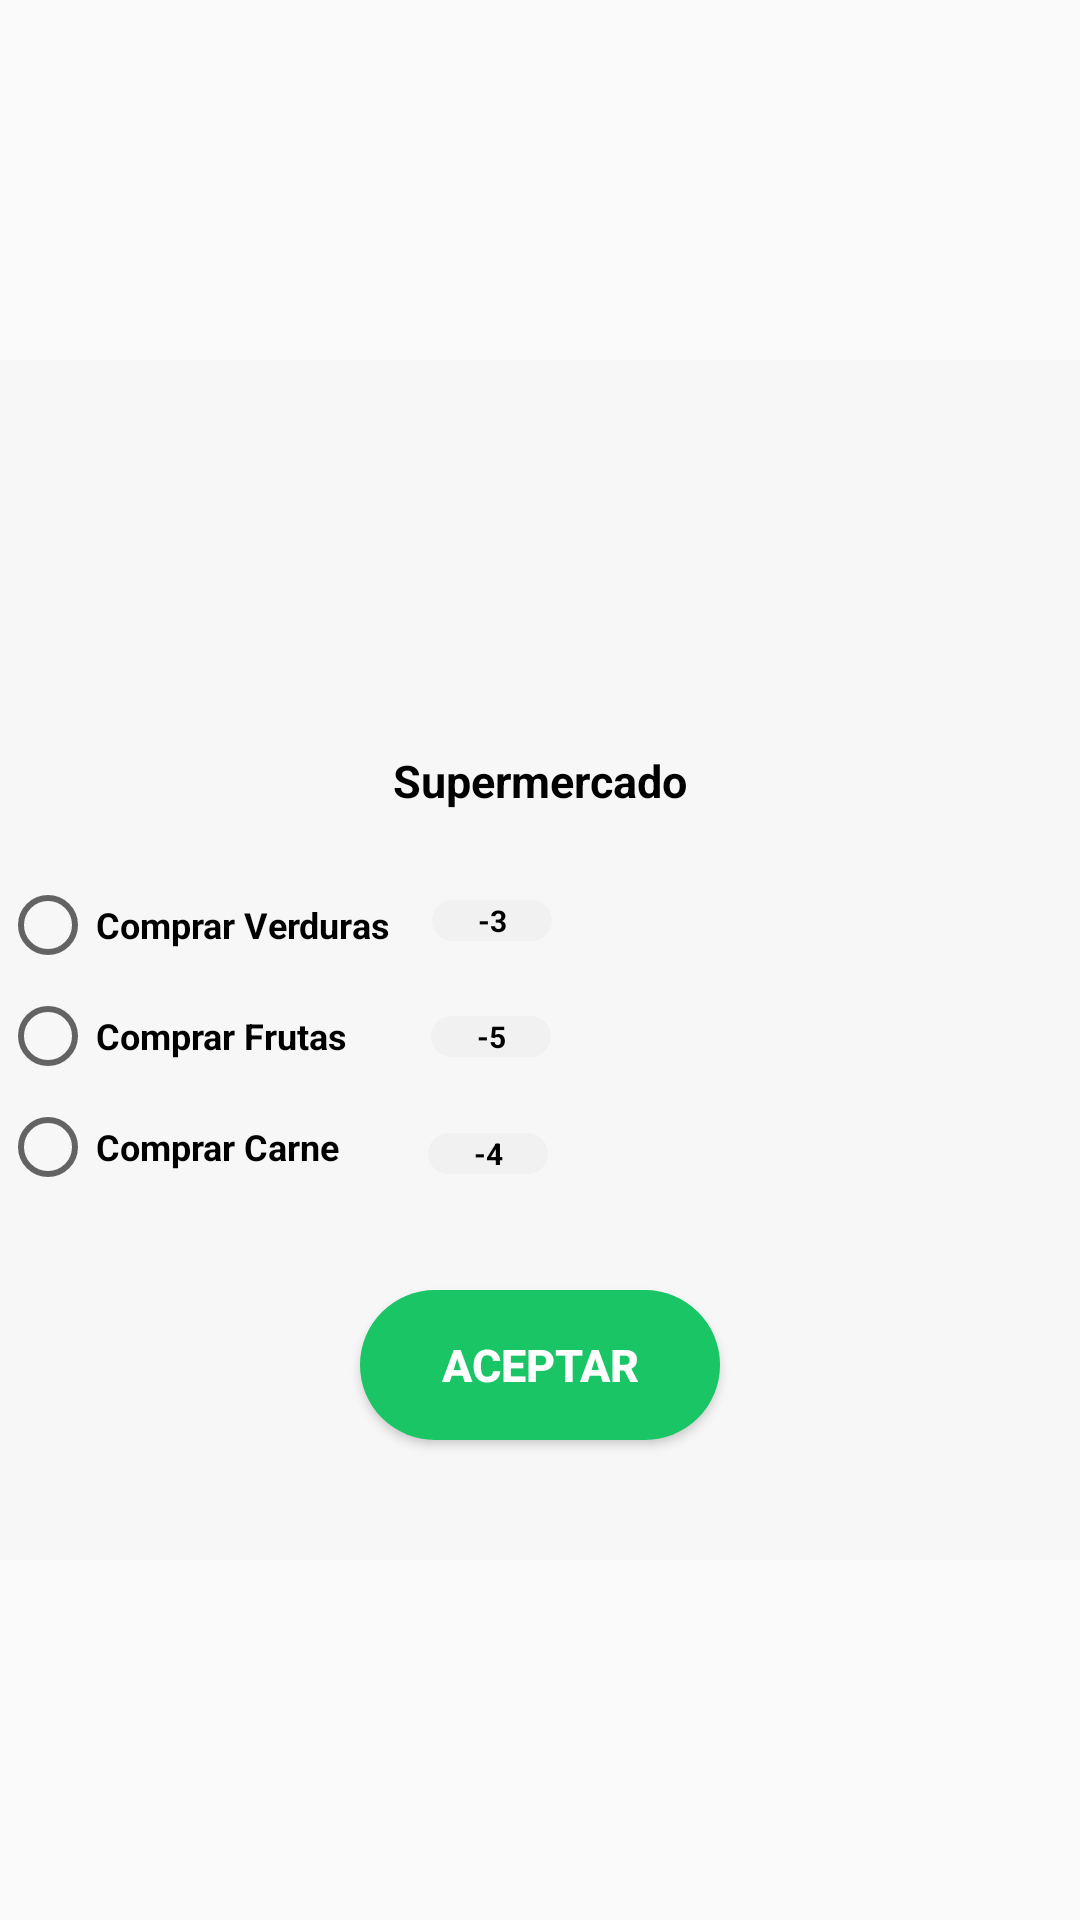

Android layout source for this screen:
<!-- AndroidManifest.xml: application theme Theme.Monage -->
<!-- res/layout/dialog_market.xml -->
<?xml version="1.0" encoding="utf-8"?>
<RelativeLayout xmlns:android="http://schemas.android.com/apk/res/android"
    xmlns:app="http://schemas.android.com/apk/res-auto"
    android:layout_width="wrap_content"
    android:layout_height="wrap_content"
    android:layout_centerInParent="true">

    <RelativeLayout
        android:layout_width="600dp"
        android:layout_height="400dp"
        android:layout_centerInParent="true">

        <RelativeLayout
            android:layout_width="600dp"
            android:layout_height="600dp"
            android:layout_alignParentBottom="true"
            android:layout_centerHorizontal="true"
            android:background="@color/background_dialog">

            <TextView
                android:id="@+id/text1"
                android:layout_width="wrap_content"
                android:layout_height="wrap_content"
                android:layout_centerHorizontal="true"
                android:layout_marginTop="130dp"
                android:text="Supermercado"
                android:textColor="@color/black"
                android:textSize="15dp"
                android:textStyle="bold" />

            <RadioButton
                android:id="@+id/noria"
                android:layout_width="wrap_content"
                android:layout_height="wrap_content"
                android:layout_below="@id/text1"
                android:layout_marginTop="22dp"
                android:text="Comprar Verduras"
                android:textSize="12dp"
                android:textStyle="bold"></RadioButton>

            <RadioButton
                android:id="@+id/rusa"
                android:layout_width="wrap_content"
                android:layout_height="wrap_content"
                android:layout_below="@id/noria"
                android:layout_marginTop="5dp"
                android:text="Comprar Frutas"
                android:textSize="12dp"
                android:textStyle="bold"></RadioButton>

            <RadioButton
                android:id="@+id/chocones"
                android:layout_width="wrap_content"
                android:layout_height="wrap_content"
                android:layout_below="@id/rusa"
                android:layout_marginTop="5dp"
                android:text="Comprar Carne"
                android:textSize="12dp"
                android:textStyle="bold"></RadioButton>

            <Button
                android:id="@+id/acceptMarket"
                android:layout_width="120dp"
                android:layout_height="50dp"
                android:layout_alignParentBottom="true"
                android:layout_centerHorizontal="true"
                android:layout_marginBottom="40dp"
                android:background="@drawable/backbtn"
                android:text="Aceptar"
                android:textColor="@color/white"
                android:textSize="15dp"
                android:textStyle="bold" />

            <TextView
                android:id="@+id/textView3"
                android:layout_width="40dp"
                android:layout_height="wrap_content"
                android:layout_marginLeft="14dp"
                android:layout_marginTop="180dp"
                android:layout_toRightOf="@id/noria"
                android:background="@drawable/backtxt"
                android:text="-3"
                android:textAlignment="center"
                android:textColor="#000000"
                android:textSize="10dp"
                android:textStyle="normal|bold" />

            <TextView
                android:id="@+id/textView5"
                android:layout_width="40dp"
                android:layout_height="wrap_content"
                android:layout_alignBottom="@+id/rusa"
                android:layout_marginStart="28dp"
                android:layout_marginLeft="14dp"
                android:layout_marginTop="180dp"
                android:layout_marginBottom="9dp"
                android:layout_toEndOf="@+id/rusa"
                android:layout_toRightOf="@id/noria"
                android:background="@drawable/backtxt"
                android:text="-5"
                android:textAlignment="center"
                android:textColor="#000000"
                android:textSize="10dp"
                android:textStyle="normal|bold" />

            <TextView
                android:id="@+id/textView6"
                android:layout_width="40dp"
                android:layout_height="wrap_content"
                android:layout_alignBottom="@+id/chocones"
                android:layout_marginStart="27dp"
                android:layout_marginLeft="13dp"
                android:layout_marginTop="180dp"
                android:layout_marginBottom="7dp"
                android:layout_toEndOf="@+id/rusa"
                android:layout_toRightOf="@id/noria"
                android:background="@drawable/backtxt"
                android:text="-4"
                android:textAlignment="center"
                android:textColor="#000000"
                android:textSize="10dp"
                android:textStyle="normal|bold" />

            <ImageView
                android:id="@+id/imageView21"
                android:layout_width="10dp"
                android:layout_height="wrap_content"
                android:layout_alignTop="@+id/textView3"
                android:layout_alignBottom="@+id/textView3"
                android:layout_marginLeft="3dp"
                android:layout_marginTop="0dp"
                android:layout_marginBottom="-4dp"
                android:layout_toRightOf="@id/textView3"
                app:srcCompat="@drawable/lightning" />

            <ImageView
                android:id="@+id/imageView26"
                android:layout_width="10dp"
                android:layout_height="wrap_content"
                android:layout_alignTop="@+id/textView5"
                android:layout_alignBottom="@+id/textView5"
                android:layout_marginLeft="3dp"
                android:layout_marginTop="-1dp"
                android:layout_marginBottom="-2dp"
                android:layout_toRightOf="@id/textView3"
                app:srcCompat="@drawable/lightning" />

            <ImageView
                android:id="@+id/imageView27"
                android:layout_width="10dp"
                android:layout_height="wrap_content"
                android:layout_alignTop="@+id/textView6"
                android:layout_alignBottom="@+id/textView6"
                android:layout_marginLeft="2dp"
                android:layout_marginTop="-2dp"
                android:layout_marginBottom="-1dp"
                android:layout_toRightOf="@id/textView3"
                app:srcCompat="@drawable/lightning" />

        </RelativeLayout>

        <ImageView
            android:id="@+id/imageMarket"
            android:layout_width="100dp"
            android:layout_height="100dp"
            android:layout_centerHorizontal="true"
            android:layout_marginTop="5dp"
            android:scaleType="centerCrop"
            android:src="@drawable/market__1_" />
    </RelativeLayout>
</RelativeLayout>
<!-- resources referenced by this layout -->
<resources>
  <color name="background_dialog"> #f7f7f7</color>
  <color name="black">#FF000000</color>
  <color name="white">#FFFFFFFF</color>
  <!-- drawable backbtn (drawable) -->
  <?xml version="1.0" encoding="utf-8"?>
  <shape android:shape="rectangle"
      xmlns:android="http://schemas.android.com/apk/res/android" >
  
      <solid android:color= "@color/botons"/>
      <corners android:radius="25dp"/>
  </shape>
  <!-- drawable backtxt (drawable) -->
  <?xml version="1.0" encoding="utf-8"?>
  <shape android:shape="rectangle"
      xmlns:android="http://schemas.android.com/apk/res/android" >
  
      <solid android:color= "@color/text"/>
      <corners android:radius="15dp"/>
  </shape>
  <style name="Theme.Monage" parent="Theme.AppCompat.DayNight.NoActionBar">
          
          <item name="colorPrimary">@color/purple_500</item>
          <item name="colorPrimaryVariant">@color/purple_700</item>
          <item name="colorOnPrimary">@color/white</item>
          
          <item name="colorSecondary">@color/teal_200</item>
          <item name="colorSecondaryVariant">@color/teal_700</item>
          <item name="colorOnSecondary">@color/black</item>
          
          <item name="android:statusBarColor" tools:targetApi="l">?attr/colorPrimaryVariant</item>
          
      </style>
  <color name="botons">#1AC565</color>
  <color name="text">#F1F1F1</color>
  <color name="purple_500">#FF6200EE</color>
  <color name="purple_700">#FF3700B3</color>
  <color name="teal_200">#FF03DAC5</color>
  <color name="teal_700">#FF018786</color>
</resources>
